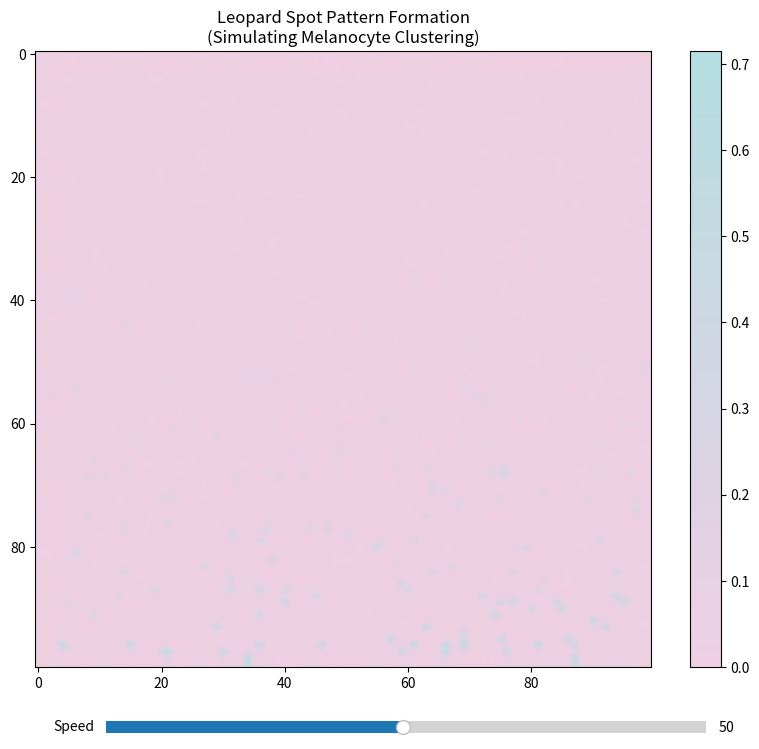

Python code for this plot:
import numpy as np
import matplotlib.pyplot as plt
from matplotlib.animation import FuncAnimation
from matplotlib.colors import LinearSegmentedColormap
from matplotlib.widgets import Slider

class LeopardPatternModel:
    def __init__(self, size=100, dt=1.0):
        """
        Initialize the leopard spot pattern model.
        
        Parameters:
        - size: Size of the grid (size x size)
        - dt: Time step
        """
        self.size = size
        self.dt = dt
        
        # Initialize the grid
        self.U = np.ones((size, size))  # Activator (melanocyte activator)
        self.V = np.zeros((size, size))  # Inhibitor (melanocyte inhibitor)
        
        # Set parameters for leopard spots
        # Parameters tuned to match melanocyte clustering behavior
        self.Du, self.Dv = 0.16, 0.08  # Diffusion rates
        self.f, self.k = 0.0545, 0.062  # Feed and kill rates
        
        # Initialize leopard pattern
        self.init_leopard()
            
    def init_leopard(self):
        """Initialize leopard spot pattern with biologically realistic conditions."""
        # Create initial conditions based on embryonic development
        # Start with a gradient from back to front (dorsal-ventral axis)
        y = np.linspace(0, 1, self.size)
        gradient = np.tile(y, (self.size, 1)).T
        
        # Create initial melanocyte clusters
        # These represent the initial spots that will grow and develop
        clusters = np.zeros((self.size, self.size))
        
        # Add primary spots (larger, more stable)
        primary_spots = np.random.random((self.size, self.size)) > 0.97
        clusters[primary_spots] = 0.7
        
        # Add secondary spots (smaller, more dynamic)
        secondary_spots = np.random.random((self.size, self.size)) > 0.99
        clusters[secondary_spots] = 0.4
        
        # Apply developmental timing gradient
        # This simulates the wave of pattern formation from back to front
        timing = np.exp(-3 * (1 - gradient))
        self.V = clusters * timing
        
        # Add biological noise to simulate cell-to-cell variability
        noise = np.random.normal(0, 0.03, (self.size, self.size))
        self.V += noise
        self.V = np.clip(self.V, 0, 1)
        
        # Initialize activator concentration
        self.U = 1 - self.V  # Inverse relationship between activator and inhibitor

    def laplacian(self, Z):
        """Calculate the Laplacian of the grid using a 3x3 convolution."""
        Ztop = Z[0:-2, 1:-1]
        Zleft = Z[1:-1, 0:-2]
        Zbottom = Z[2:, 1:-1]
        Zright = Z[1:-1, 2:]
        Zcenter = Z[1:-1, 1:-1]
        return (Ztop + Zleft + Zbottom + Zright - 4 * Zcenter)

    def update(self):
        """Update the grid for one time step."""
        # Calculate the Laplacian
        Lu = self.laplacian(self.U)
        Lv = self.laplacian(self.V)
        
        # Calculate the reaction terms
        # This represents the interaction between melanocyte activators and inhibitors
        uv2 = self.U[1:-1, 1:-1] * self.V[1:-1, 1:-1] * self.V[1:-1, 1:-1]
        
        # Update the grid
        # Add a small amount of noise to simulate biological variability
        noise = np.random.normal(0, 0.001, (self.size-2, self.size-2))
        
        self.U[1:-1, 1:-1] += self.dt * (self.Du * Lu - uv2 + self.f * (1 - self.U[1:-1, 1:-1])) + noise
        self.V[1:-1, 1:-1] += self.dt * (self.Dv * Lv + uv2 - (self.f + self.k) * self.V[1:-1, 1:-1]) + noise
        
        # Enforce boundary conditions
        self.U[0, :] = self.U[1, :]
        self.U[-1, :] = self.U[-2, :]
        self.U[:, 0] = self.U[:, 1]
        self.U[:, -1] = self.U[:, -2]
        
        self.V[0, :] = self.V[1, :]
        self.V[-1, :] = self.V[-2, :]
        self.V[:, 0] = self.V[:, 1]
        self.V[:, -1] = self.V[:, -2]

def create_custom_colormap():
    """Create a custom colormap with the specified colors."""
    colors = ['#EFCFE3', '#B3DEE2']  # Soft pink to light blue
    return LinearSegmentedColormap.from_list('custom', colors)

def main():
    # Create the model
    model = LeopardPatternModel(size=100)
    
    # Create figure with white background
    fig = plt.figure(figsize=(10, 8), facecolor='white')
    ax = fig.add_subplot(111)
    
    # Create custom colormap
    custom_cmap = create_custom_colormap()
    
    # Set up the plot
    img = ax.imshow(model.V, cmap=custom_cmap, interpolation='bilinear')
    plt.colorbar(img, ax=ax)
    ax.set_title('Leopard Spot Pattern Formation\n(Simulating Melanocyte Clustering)')
    
    # Add speed control slider
    ax_slider = plt.axes([0.2, 0.02, 0.6, 0.03])
    speed_slider = Slider(ax_slider, 'Speed', 1, 100, valinit=50)
    
    def update(frame):
        model.update()
        img.set_array(model.V)
        return [img]
    
    # Create the animation with variable speed
    anim = FuncAnimation(fig, update, frames=200, interval=50, blit=True)
    
    def update_speed(val):
        anim.event_source.interval = 1000 / val
    
    speed_slider.on_changed(update_speed)
    plt.show()

if __name__ == "__main__":
    main() 